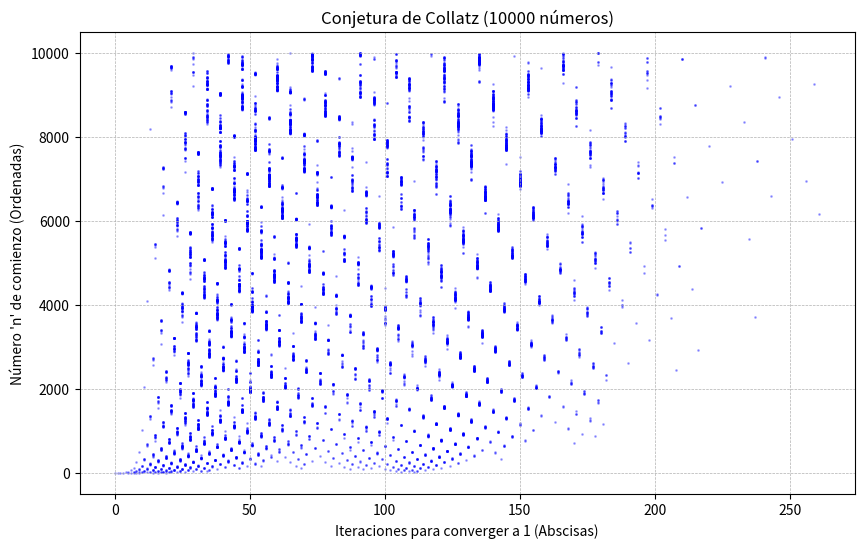

Write Python code to recreate this figure.
import sys
# Intentamos importar matplotlib, si no está instalado, informamos al usuario.
try:
    import matplotlib.pyplot as plt
except ImportError:
    print("Error: El paquete 'matplotlib' no está instalado.")
    print("Por favor, ejecute: pip install matplotlib")
    sys.exit(1)

def calcular_conjetura_collatz(n):
    """
    Implementa la lógica de la conjetura de Collatz:
    - Si n es par, el siguiente es n / 2.
    - Si n es impar, el siguiente es 3n + 1.
    Devuelve el número de iteraciones para llegar a 1.
    """
    if n <= 0: return 0
    iteraciones = 0
    # La secuencia converge al bucle (4, 2, 1) repetitivo.
    # Contamos iteraciones hasta llegar a 1.
    while n != 1:
        if n % 2 == 0:
            n = n // 2
        else:
            n = 3 * n + 1
        iteraciones += 1
    return iteraciones

# --- Configuración y Cálculos ---
RANGO_MAXIMO = 10000
numeros_inicio = []
lista_iteraciones = []

print(f"Iniciando cálculo de la conjetura de Collatz para n del 1 al {RANGO_MAXIMO}...")

# Calculamos iteraciones para cada número en el rango
for i in range(1, RANGO_MAXIMO + 1):
    numeros_inicio.append(i)
    lista_iteraciones.append(calcular_conjetura_collatz(i))

print("Cálculo finalizado. Generando gráfico...")

# --- Lógica del gráfico con Matplotlib ---
plt.figure(figsize=(10, 6))

# !!! IMPORTANTE: Sigue la consigna específica para los ejes:
# Eje X (Abscisas): Número de iteraciones
# Eje Y (Ordenadas): Número de inicio (n)
# Usamos un gráfico de dispersión (scatter) para visualizar los 10,000 puntos.
plt.scatter(lista_iteraciones, numeros_inicio, s=1, alpha=0.3, color='blue')

# Configuración de etiquetas y títulos
plt.title(f"Conjetura de Collatz ({RANGO_MAXIMO} números)")
plt.xlabel("Iteraciones para converger a 1 (Abscisas)")
plt.ylabel("Número 'n' de comienzo (Ordenadas)")
plt.grid(True, which='both', linestyle='--', linewidth=0.5)

# Guardar el gráfico en un archivo (para que sea más fácil de visualizar)
plt.savefig('grafico_collatz_UADER.png')

# Mostrar el gráfico por pantalla
print("Gráfico generado. Se abrirá una ventana nueva y se guardará como 'grafico_collatz_UADER.png'.")
plt.show()
